Run: headless pygame with SDL's dummy video driver; simulated clock (each Clock.tick advances the game by its frame time, no real sleeping); random seed 0; keys injected as events and as key.get_pressed() state; no mouse input.
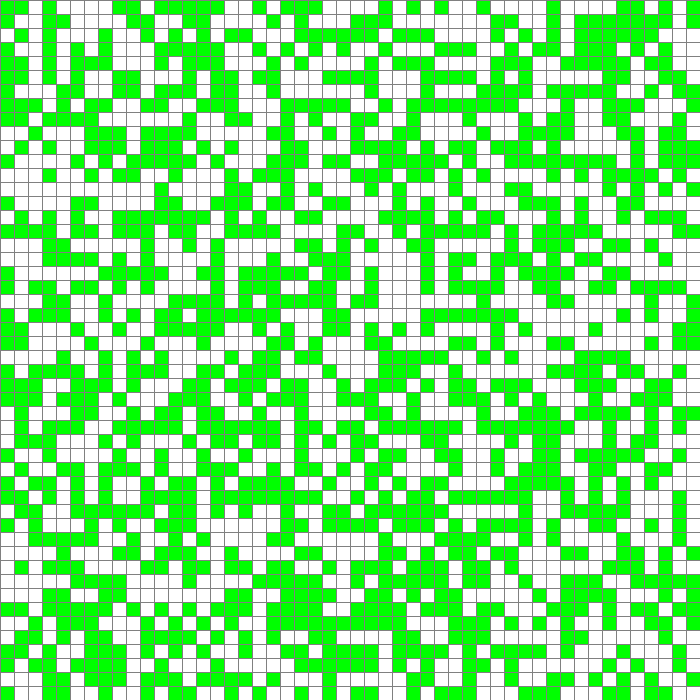
Frame 1 of 4 · flips 1–60 · no input
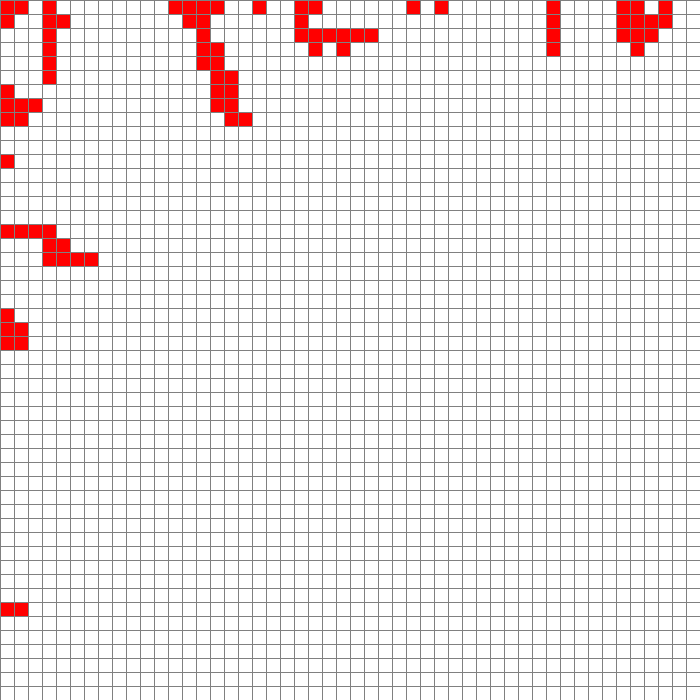
Frame 2 of 4 · flips 61–180 · tapped SPACE, RETURN · held RIGHT (→), D
Frame 3 of 4 · flips 181–300 · held DOWN (↓), S · screen unchanged from frame 2, image omitted
Frame 4 of 4 · flips 301–420 · held LEFT (←), A, UP (↑), W · screen unchanged from frame 3, image omitted

The pygame program that drew these frames:

import pygame
import random

WIDTH = 700
WIN = pygame.display.set_mode((WIDTH,WIDTH))
pygame.display.set_caption("Fire Forest")

WHITE = (255,255,255)
RED = (255,0,0)
GREEN = (0,255,0)
GREY = (128,128,128)

class Spot: # node
    def __init__(self, row, col, width, total_rows):
        self.row = row
        self.col = col
        self.x = row * width
        self.y = col * width
        self.color = WHITE
        self.neighbors = []
        self.width = width
        self.total_rows = total_rows

    def get_pos(self):
        return self.row, self.col

    def is_forest(self):
        return self.color == GREEN
    
    def is_fire(self):
        return self.color ==  RED

    def is_desert(self):
        return self.color == WHITE

    def setForest(self):
        self.color = GREEN

    def setFire(self):
        self.color = RED

    def setDesert(self):
        self.color = WHITE

    def draw(self, win):
        pygame.draw.rect(win, self.color, (self.x, self.y, self.width, self.width))

    def update_neighbors(self, grid):
        self.neighbors = []
        # fire logic
        if grid[self.row][self.col].is_forest():
            for i in range(-1,1): # to get left, right, up and down
                if grid[self.row + i][self.col].is_fire():
                    grid[self.row][self.col].setFire()
                if grid[self.row][self.col + i].is_fire():
                    grid[self.row][self.col].setFire()
        elif grid[self.row][self.col].is_fire():
            grid[self.row][self.col].setDesert()
        # do forest logic
        if grid[self.row][self.col].is_desert():
            for i in range(-1, 1):
                if grid[self.row + i][self.col].is_forest() and grid[self.row][self.col + i].is_forest():
                    grid[self.row][self.col].setForest()            
        # do desert logic
        for i in range(-1, 1):
            if grid[self.row + i][self.col].is_desert() and grid[self.row][self.col + i].is_desert():
                grid[self.row][self.col].setDesert()
        # more logic fire -> messed up all the fun, it has to be fixed
        if random.randint(0,98):
            if grid[self.row][self.col].is_forest():
                grid[self.row][self.col].setFire()

def make_grid(rows, width):
    grid = []
    color = [WHITE,GREEN,RED]
    gap = width // rows # integer division
    for i in range(rows):
        grid.append([])
        for j in range(rows):
            spot = Spot(i, j, gap, rows)
            spot.color = color[random.randint(0,1)] # 0,1 to just get desert and florest, 0,2 to get fire too
            grid[i].append(spot)

    return grid

def draw_grid(win, rows, width):
    gap = width // rows
    for i in range(rows):
        pygame.draw.line(win, GREY, (0, i * gap), (width, i * gap))
        for j in range(rows):
            pygame.draw.line(win, GREY, (j * gap, 0), (j * gap, width))

def draw(win, grid, rows, width):
    win.fill(WHITE)
    

    for row in grid:
        for spot in row:
            spot.draw(win)

    draw_grid(win, rows, width)
    pygame.display.update()

def main(win, width):
    ROWS = 50
    grid = make_grid(ROWS, width)

    run = True

    while run:
        draw(win, grid, ROWS, width)
        for event in pygame.event.get():
            if event.type == pygame.QUIT:
                run = False
            if event.type == pygame.KEYDOWN:
                if event.key == pygame.K_SPACE:
                    for row in grid:
                        for spot in row:
                            spot.update_neighbors(grid)
                
                if event.key == pygame.K_c:
                    grid = make_grid(ROWS, WIDTH)

    pygame.quit()

main(WIN, WIDTH)
